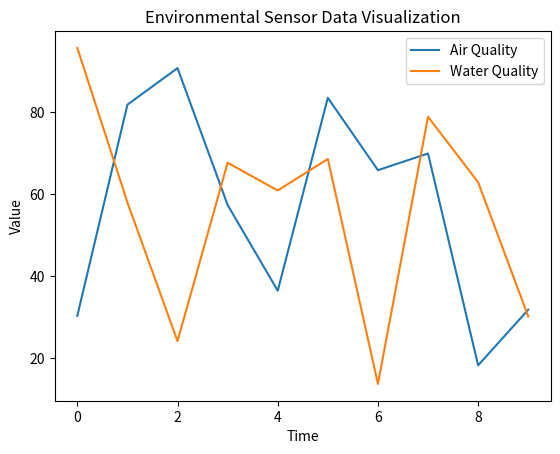

Generate this figure with matplotlib:
import random
import time
import matplotlib.pyplot as plt

class EnvironmentalMonitoring:
    def __init__(self):
        self.sensor_data = []

    def collect_sensor_data(self, sensor_type):
        data = {
            'sensor_type': sensor_type,
            'timestamp': time.time(),
            'value': random.uniform(0, 100)
        }
        self.sensor_data.append(data)
        print(f"Collected data from {sensor_type}: {data['value']} at {data['timestamp']}")

    def analyze_trends(self):
        trends = {}
        for data in self.sensor_data:
            sensor_type = data['sensor_type']
            if sensor_type not in trends:
                trends[sensor_type] = []
            trends[sensor_type].append(data['value'])
        return trends

    def generate_alerts(self, trends, threshold=80):
        alerts = []
        for sensor_type, values in trends.items():
            for value in values:
                if value > threshold:
                    alert = f"Alert! {sensor_type} value {value} exceeds threshold {threshold}"
                    alerts.append(alert)
                    print(alert)
        return alerts

    def visualize_data(self, trends):
        for sensor_type, values in trends.items():
            plt.plot(values, label=sensor_type)
        plt.xlabel('Time')
        plt.ylabel('Value')
        plt.title('Environmental Sensor Data Visualization')
        plt.legend()
        plt.show()

# Example usage
if __name__ == "__main__":
    em = EnvironmentalMonitoring()

    # Simulate sensor data collection
    for _ in range(10):
        em.collect_sensor_data("Air Quality")
        em.collect_sensor_data("Water Quality")
        time.sleep(1)

    # Analyze trends and anomalies
    trends = em.analyze_trends()

    # Generate alerts
    em.generate_alerts(trends)

    # Visualize data
    em.visualize_data(trends)
